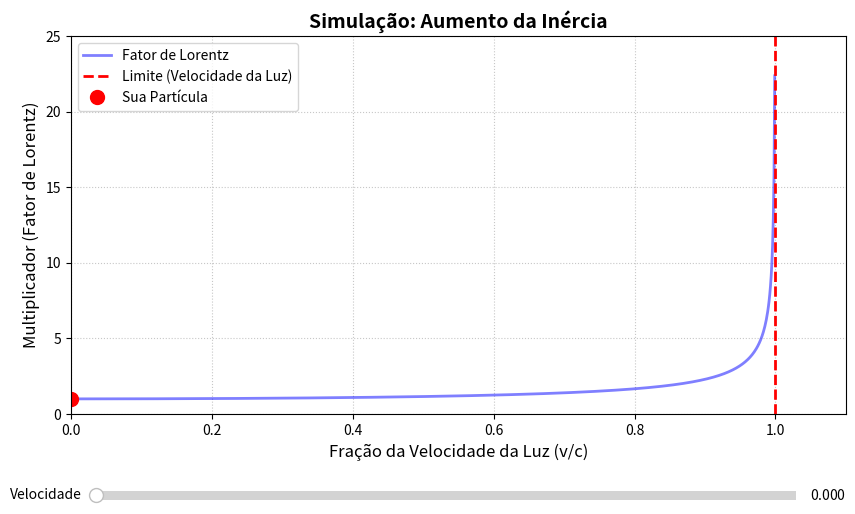

Write the Python code that produced this figure.
import numpy as np
import matplotlib.pyplot as plt
from matplotlib.widgets import Slider

# Define a velocidade c como 1
c = 1.0

# Cria o array de velocidades para desenhar a curva base
v = np.linspace(0, 0.999 * c, 1000)
gamma = 1 / np.sqrt(1 - (v**2 / c**2))

# Configuração principal da janela do gráfico
fig, ax = plt.subplots(figsize=(10, 6))
plt.subplots_adjust(bottom=0.25) # Deixa um espaço em branco na parte de baixo para o slider

# Desenha a linha da curva e a linha pontilhada da velocidade da luz
ax.plot(v, gamma, color='blue', linewidth=2, alpha=0.5, label='Fator de Lorentz')
ax.axvline(x=1.0, color='red', linestyle='--', linewidth=2, label='Limite (Velocidade da Luz)')

# Cria um ponto vermelho que vai se mover pelo gráfico
v_inicial = 0.0
gamma_inicial = 1.0
ponto, = ax.plot([v_inicial], [gamma_inicial], 'ro', markersize=10, label='Sua Partícula')

# Estilização
ax.set_title('Simulação: Aumento da Inércia', fontsize=14, fontweight='bold')
ax.set_xlabel('Fração da Velocidade da Luz (v/c)', fontsize=12)
ax.set_ylabel('Multiplicador (Fator de Lorentz)', fontsize=12)
ax.set_xlim(0, 1.1)
ax.set_ylim(0, 25)
ax.grid(True, linestyle=':', alpha=0.7)
ax.legend()

# Cria o eixo e o Slider na parte de baixo da tela
ax_slider = plt.axes([0.15, 0.1, 0.7, 0.03])
slider = Slider(ax_slider, 'Velocidade', 0.0, 0.999, valinit=v_inicial, color='green')

# Função que atualiza a posição do ponto vermelho quando você arrasta o slider
def atualizar(val):
    velocidade_atual = slider.val
    gamma_atual = 1 / np.sqrt(1 - (velocidade_atual**2 / c**2))
    ponto.set_data([velocidade_atual], [gamma_atual])
    fig.canvas.draw_idle()

# Conecta o slider à função de atualização
slider.on_changed(atualizar)

# Mostra o gráfico interativo
plt.show()
